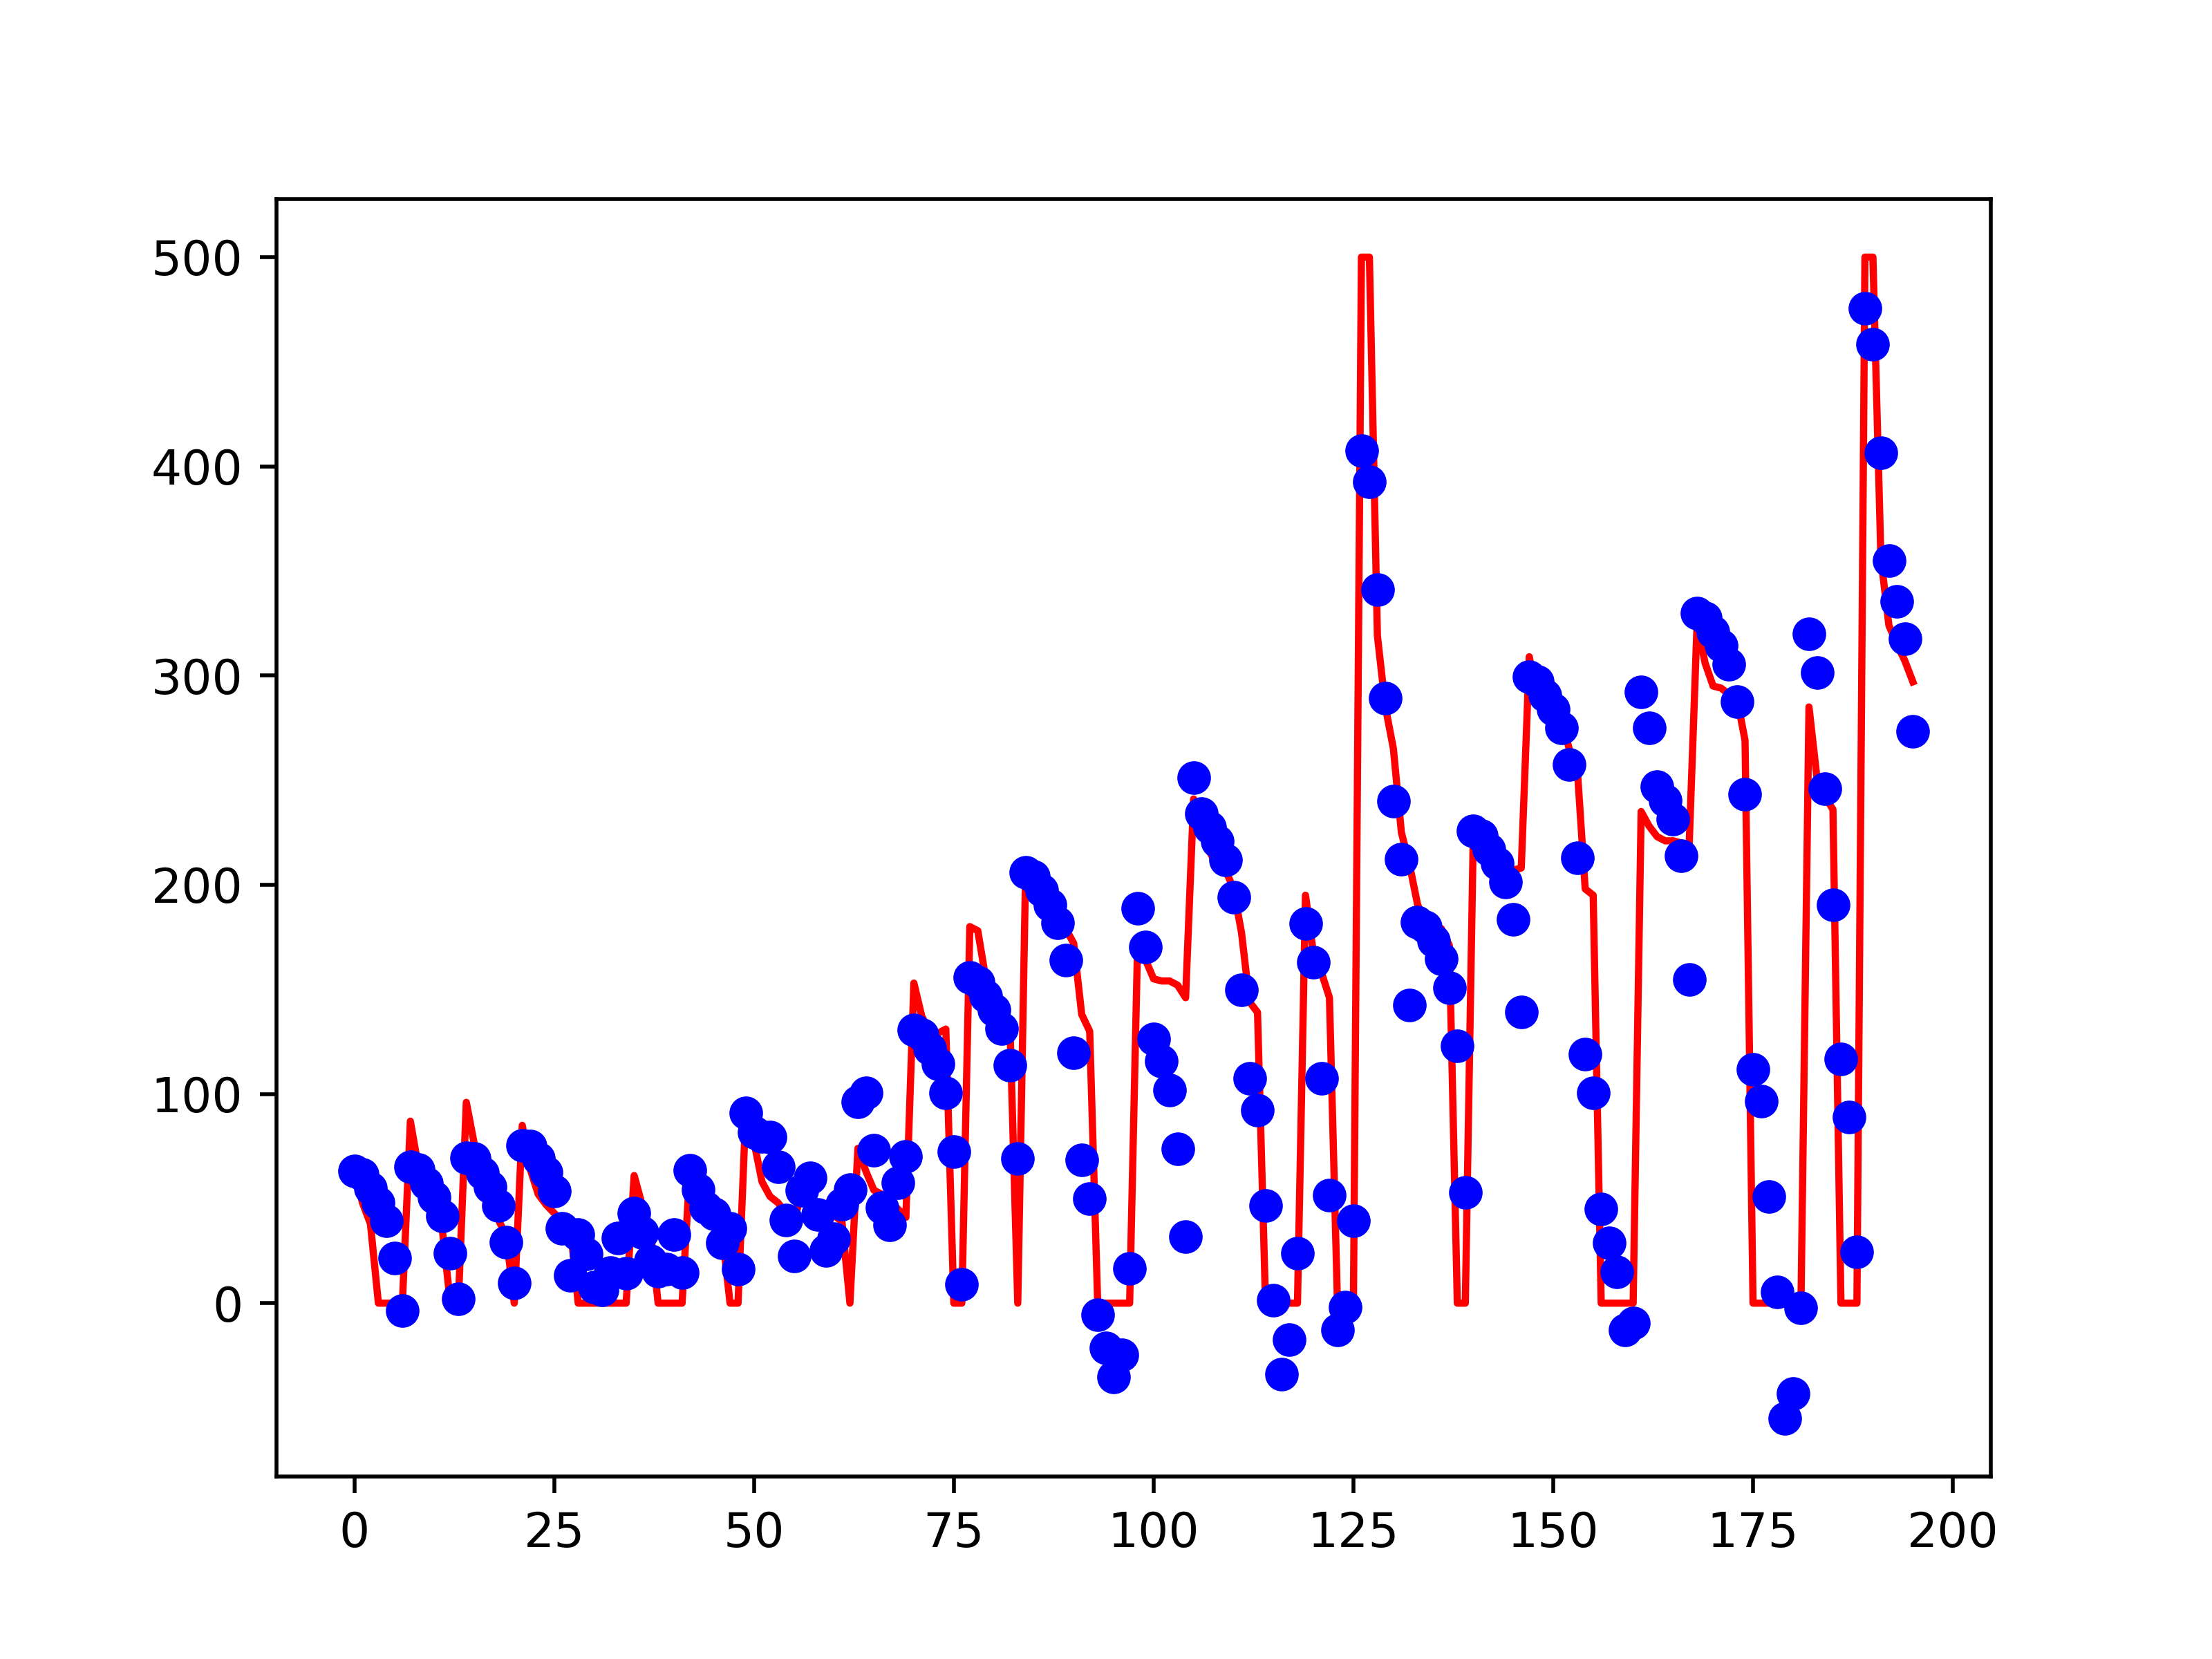

Python code for this plot:
# import modules

from matplotlib import pyplot as plt
import torch
from torch import nn
from torch import tensor
import scipy.io as sio
import time
import numpy as np

"""
Class describing our pytorch model or neural network architecture.
It inherits objects from the nn.Module class. 
Here we define our neural network structure, which has 1 hidden layer and a variable number of nodes in the layer.
"""
class Nonlinear(nn.Module):
    
    # Initializer.
    #def __init__(self, hidden_size=2):
    def __init__(self, layer_sizes):
        super().__init__()

        self.layer_sizes = layer_sizes
        self.nlayers = len(layer_sizes)

        #self.layer_0_weights = nn.Parameter(torch.randn(layer_sizes[0]))
        #self.layer_0_bias = nn.Parameter(torch.randn(layer_sizes[0]))

        for indx, layer_size in enumerate(layer_sizes[:-1]):
            print(indx)
            setattr(self, f"layer_{indx}_weights", 
                          nn.Parameter(torch.randn(layer_size,layer_sizes[indx+1])) )
            setattr(self, f"layer_{indx}_bias",
                          nn.Parameter(torch.randn(layer_size)) )

        
        
        """
        self.layer_1_weights = nn.Parameter(torch.randn(1, hidden_size))
        self.layer_1_bias = nn.Parameter(torch.randn(hidden_size)) 
        
        self.layer_2_weights = nn.Parameter(torch.randn(hidden_size, 1) ) 
        self.layer_2_bias = nn.Parameter(torch.randn(1))
        """
        
    # Feed fordward function - here we use matrix/tensor operations to calculate the output of the neural network
    #                          given some inputs "x".
    def forward(self, x):
       
        #print(x.size())
        #print(self.layer_0_weights.size())
        #""" 
        for indx, layer_size in enumerate(self.layer_sizes[:-1]):
            weights = getattr(self, f"layer_{indx}_weights")
            bias = getattr(self, f"layer_{indx}_bias")
            x = x.matmul(weights).add(bias)
            if (indx<(self.nlayers-2)): # don't apply activation on last layer
                #x = x.sigmoid() # need to use leaky relu
                x = torch.nn.functional.leaky_relu(x, negative_slope=0.03)
        #"""
        """
        x = x.matmul(self.layer_1_weights).add(self.layer_1_bias)
        x = x.sigmoid()
        x = x.matmul(self.layer_2_weights).add(self.layer_2_bias)
        """
        return x.squeeze()
    
    # Optional function for setting the NN weights manually instead of random initialization. 
    def nonrandom_init(self):
        self.layer_1_weights.data = tensor([[1.1, 0.8]])
        self.layer_1_bias.data = tensor([0.5 , -0.7]) 
        self.layer_2_weights.data = tensor([[0.3], [-0.7]])
        self.layer_2_bias.data = tensor([0.2])

# get data

input_mat = sio.loadmat("../../inputs.mat")
inputs = input_mat["inputs"].astype(np.double).T
output_mat = sio.loadmat("../../outputs.mat")
outputs = output_mat["outputs"].astype(np.double).T

# convert numpy arrays to torch tensors

X = torch.from_numpy(inputs).float()
Y = torch.from_numpy(outputs).float()
print(X.shape)
print(Y.shape)
targets = Y

model = torch.load("network.pt")

print(model)

# Print model's state_dict
print("Model's state_dict:")
for param_tensor in model.state_dict():
    print(param_tensor, "\t", model.state_dict()[param_tensor].size())


preds = model(X)


# plot the model vs. target

xaxis = np.arange(0,196,1,dtype=int)
yaxis = outputs[:,0]

plt.plot(xaxis, yaxis, 'r-')
plt.plot(xaxis, preds.detach().numpy()[:,0], 'bo')
#plt.plot(X.numpy(), predicted, 'b')
plt.savefig("evaluate.png", dpi=500)
#plt.show()